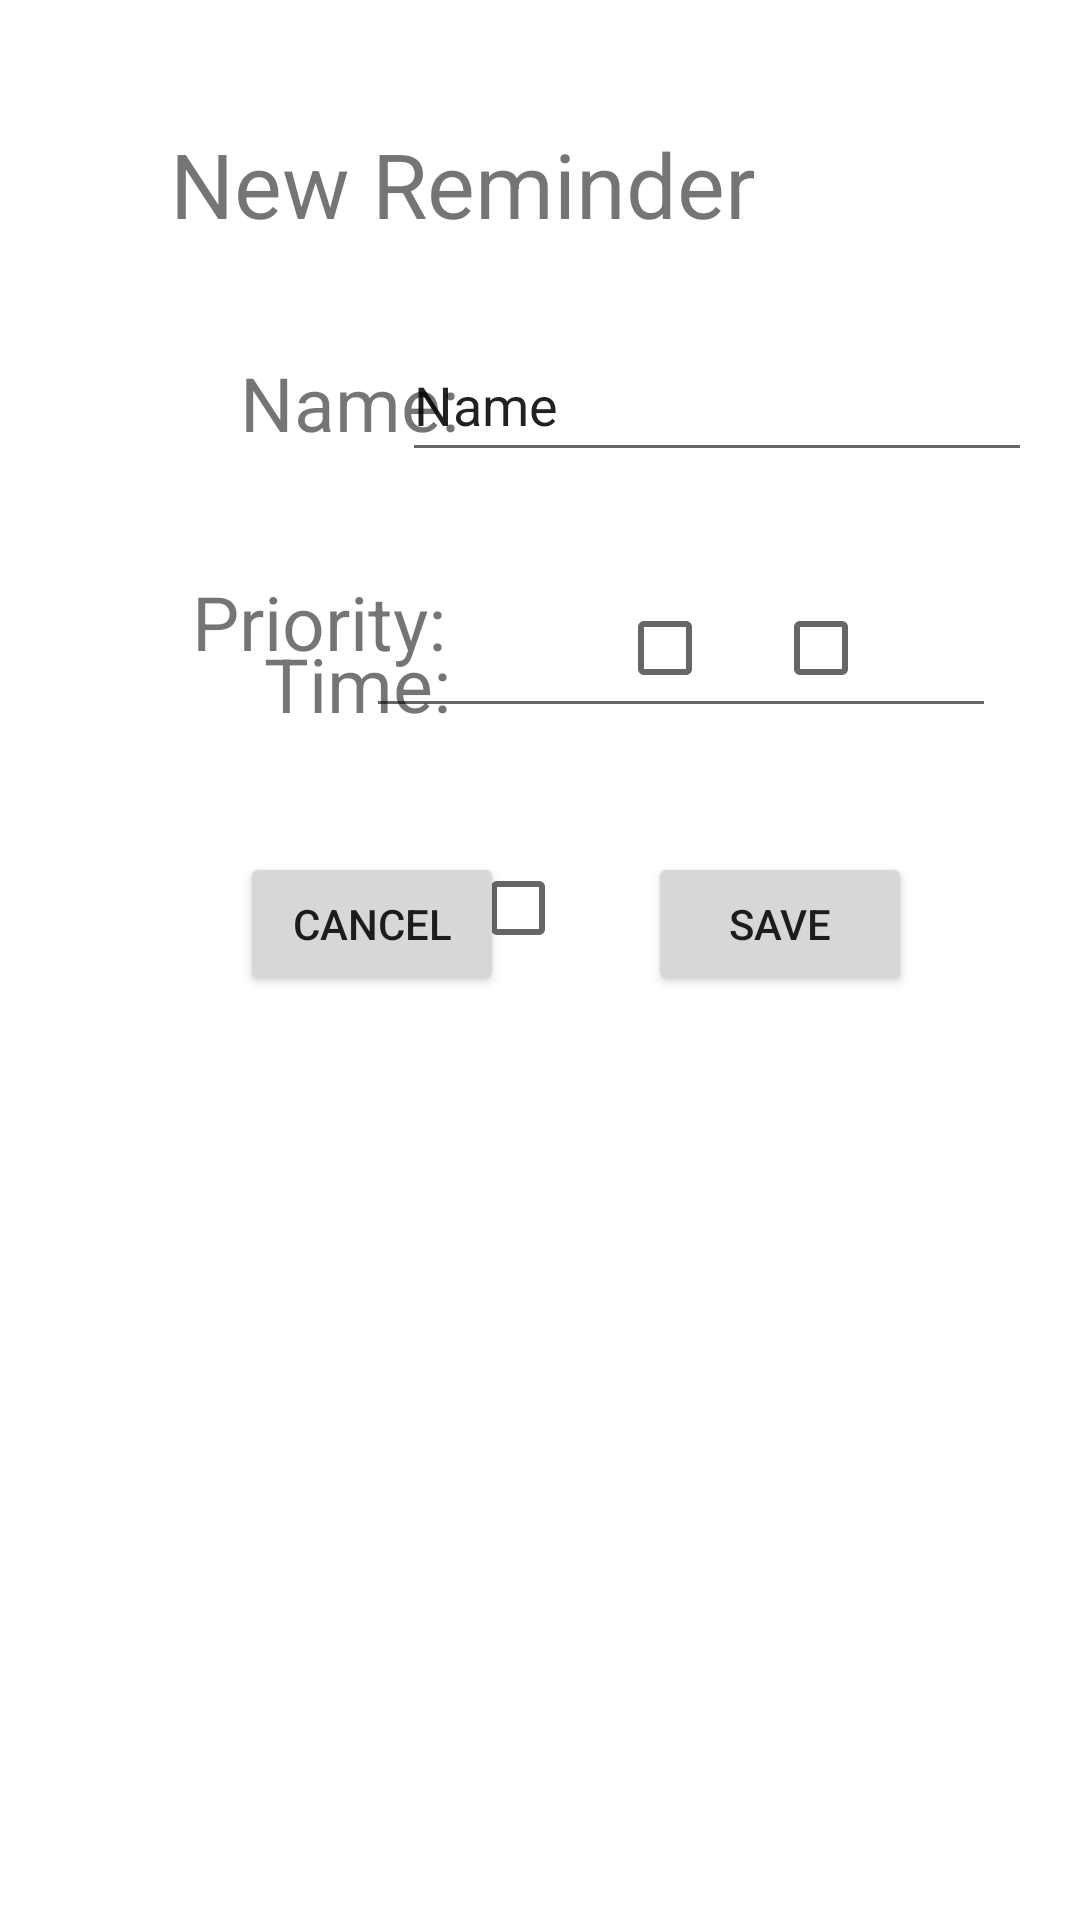

Reconstruct the res/layout file that produces this screen, plus the resources it refers to.
<!-- AndroidManifest.xml: application theme Theme.SmartReminders -->
<!-- res/layout/activity_create_reminder.xml -->
<?xml version="1.0" encoding="utf-8"?>
<androidx.constraintlayout.widget.ConstraintLayout xmlns:android="http://schemas.android.com/apk/res/android"
    xmlns:app="http://schemas.android.com/apk/res-auto"
    xmlns:tools="http://schemas.android.com/tools"
    android:layout_width="match_parent"
    android:layout_height="match_parent"
    tools:context=".CreateReminder">

    <TextView
        android:id="@+id/new_reimnder_title"
        android:layout_width="wrap_content"
        android:layout_height="wrap_content"
        android:layout_marginTop="41dp"
        android:layout_marginEnd="108dp"
        android:text="New Reminder"
        android:textSize="30dp"
        app:layout_constraintEnd_toEndOf="parent"
        app:layout_constraintTop_toTopOf="parent" />

    <TextView
        android:id="@+id/name_text"
        android:layout_width="wrap_content"
        android:layout_height="wrap_content"
        android:layout_marginStart="80dp"
        android:layout_marginTop="36dp"
        android:text="Name:"
        android:textSize="25dp"
        app:layout_constraintStart_toStartOf="parent"
        app:layout_constraintTop_toBottomOf="@+id/new_reimnder_title" />

    <TextView
        android:id="@+id/time_text"
        android:layout_width="wrap_content"
        android:layout_height="wrap_content"
        android:layout_marginStart="88dp"
        android:layout_marginTop="60dp"
        android:text="Time:"
        android:textSize="25dp"
        app:layout_constraintStart_toStartOf="parent"
        app:layout_constraintTop_toBottomOf="@+id/name_text" />

    <TextView
        android:id="@+id/priority_text"
        android:layout_width="wrap_content"
        android:layout_height="wrap_content"
        android:layout_marginStart="64dp"
        android:layout_marginBottom="416dp"
        android:text="Priority:"
        android:textSize="25dp"
        app:layout_constraintBottom_toBottomOf="parent"
        app:layout_constraintStart_toStartOf="parent" />

    <CheckBox
        android:id="@+id/checkBox"
        android:layout_width="wrap_content"
        android:layout_height="wrap_content"
        android:layout_marginStart="8dp"
        android:layout_marginTop="36dp"
        app:layout_constraintStart_toEndOf="@+id/priority_text"
        app:layout_constraintTop_toBottomOf="@+id/reminderTime" />

    <CheckBox
        android:id="@+id/checkBox2"
        android:layout_width="wrap_content"
        android:layout_height="wrap_content"
        android:layout_marginStart="1dp"
        android:layout_marginBottom="400dp"
        app:layout_constraintBottom_toBottomOf="parent"
        app:layout_constraintStart_toEndOf="@+id/checkBox" />

    <CheckBox
        android:id="@+id/checkBox3"
        android:layout_width="wrap_content"
        android:layout_height="wrap_content"
        android:layout_marginStart="4dp"
        android:layout_marginBottom="400dp"
        app:layout_constraintBottom_toBottomOf="parent"
        app:layout_constraintStart_toEndOf="@+id/checkBox2" />

    <Button
        android:id="@+id/saveButton"
        android:layout_width="wrap_content"
        android:layout_height="wrap_content"
        android:layout_marginEnd="56dp"
        android:layout_marginBottom="308dp"
        android:text="Save"
        app:layout_constraintBottom_toBottomOf="parent"
        app:layout_constraintEnd_toEndOf="parent" />

    <Button
        android:id="@+id/cancelButton"
        android:layout_width="wrap_content"
        android:layout_height="wrap_content"
        android:layout_marginStart="80dp"
        android:layout_marginBottom="308dp"
        android:text="Cancel"
        app:layout_constraintBottom_toBottomOf="parent"
        app:layout_constraintStart_toStartOf="parent" />

    <EditText
        android:id="@+id/reminderTime"
        android:layout_width="wrap_content"
        android:layout_height="wrap_content"
        android:layout_marginTop="44dp"
        android:layout_marginEnd="28dp"
        android:ems="10"
        android:inputType="time"
        app:layout_constraintEnd_toEndOf="parent"
        app:layout_constraintTop_toBottomOf="@+id/reminderTitle" />

    <EditText
        android:id="@+id/reminderTitle"
        android:layout_width="wrap_content"
        android:layout_height="wrap_content"
        android:layout_marginTop="28dp"
        android:layout_marginEnd="16dp"
        android:ems="10"
        android:inputType="textPersonName"
        android:minHeight="48dp"
        android:text="Name"
        app:layout_constraintEnd_toEndOf="parent"
        app:layout_constraintTop_toBottomOf="@+id/new_reimnder_title" />

</androidx.constraintlayout.widget.ConstraintLayout>
<!-- resources referenced by this layout -->
<resources>
  <style name="Theme.SmartReminders" parent="Theme.MaterialComponents.DayNight.DarkActionBar">
          
          <item name="colorPrimary">@color/purple_500</item>
          <item name="colorPrimaryVariant">@color/purple_700</item>
          <item name="colorOnPrimary">@color/white</item>
          
          <item name="colorSecondary">@color/teal_200</item>
          <item name="colorSecondaryVariant">@color/teal_700</item>
          <item name="colorOnSecondary">@color/black</item>
          
          <item name="android:statusBarColor" tools:targetApi="l">?attr/colorPrimaryVariant</item>
          
      </style>
  <!-- not gathered from this repository: default colours our renderer supplied (Android Studio template values) -->
  <color name="purple_500">#FF6200EE</color>
  <color name="purple_700">#FF3700B3</color>
  <color name="teal_200">#FF03DAC5</color>
  <color name="teal_700">#FF018786</color>
  <color name="black">#FF000000</color>
  <color name="white">#FFFFFFFF</color>
</resources>
